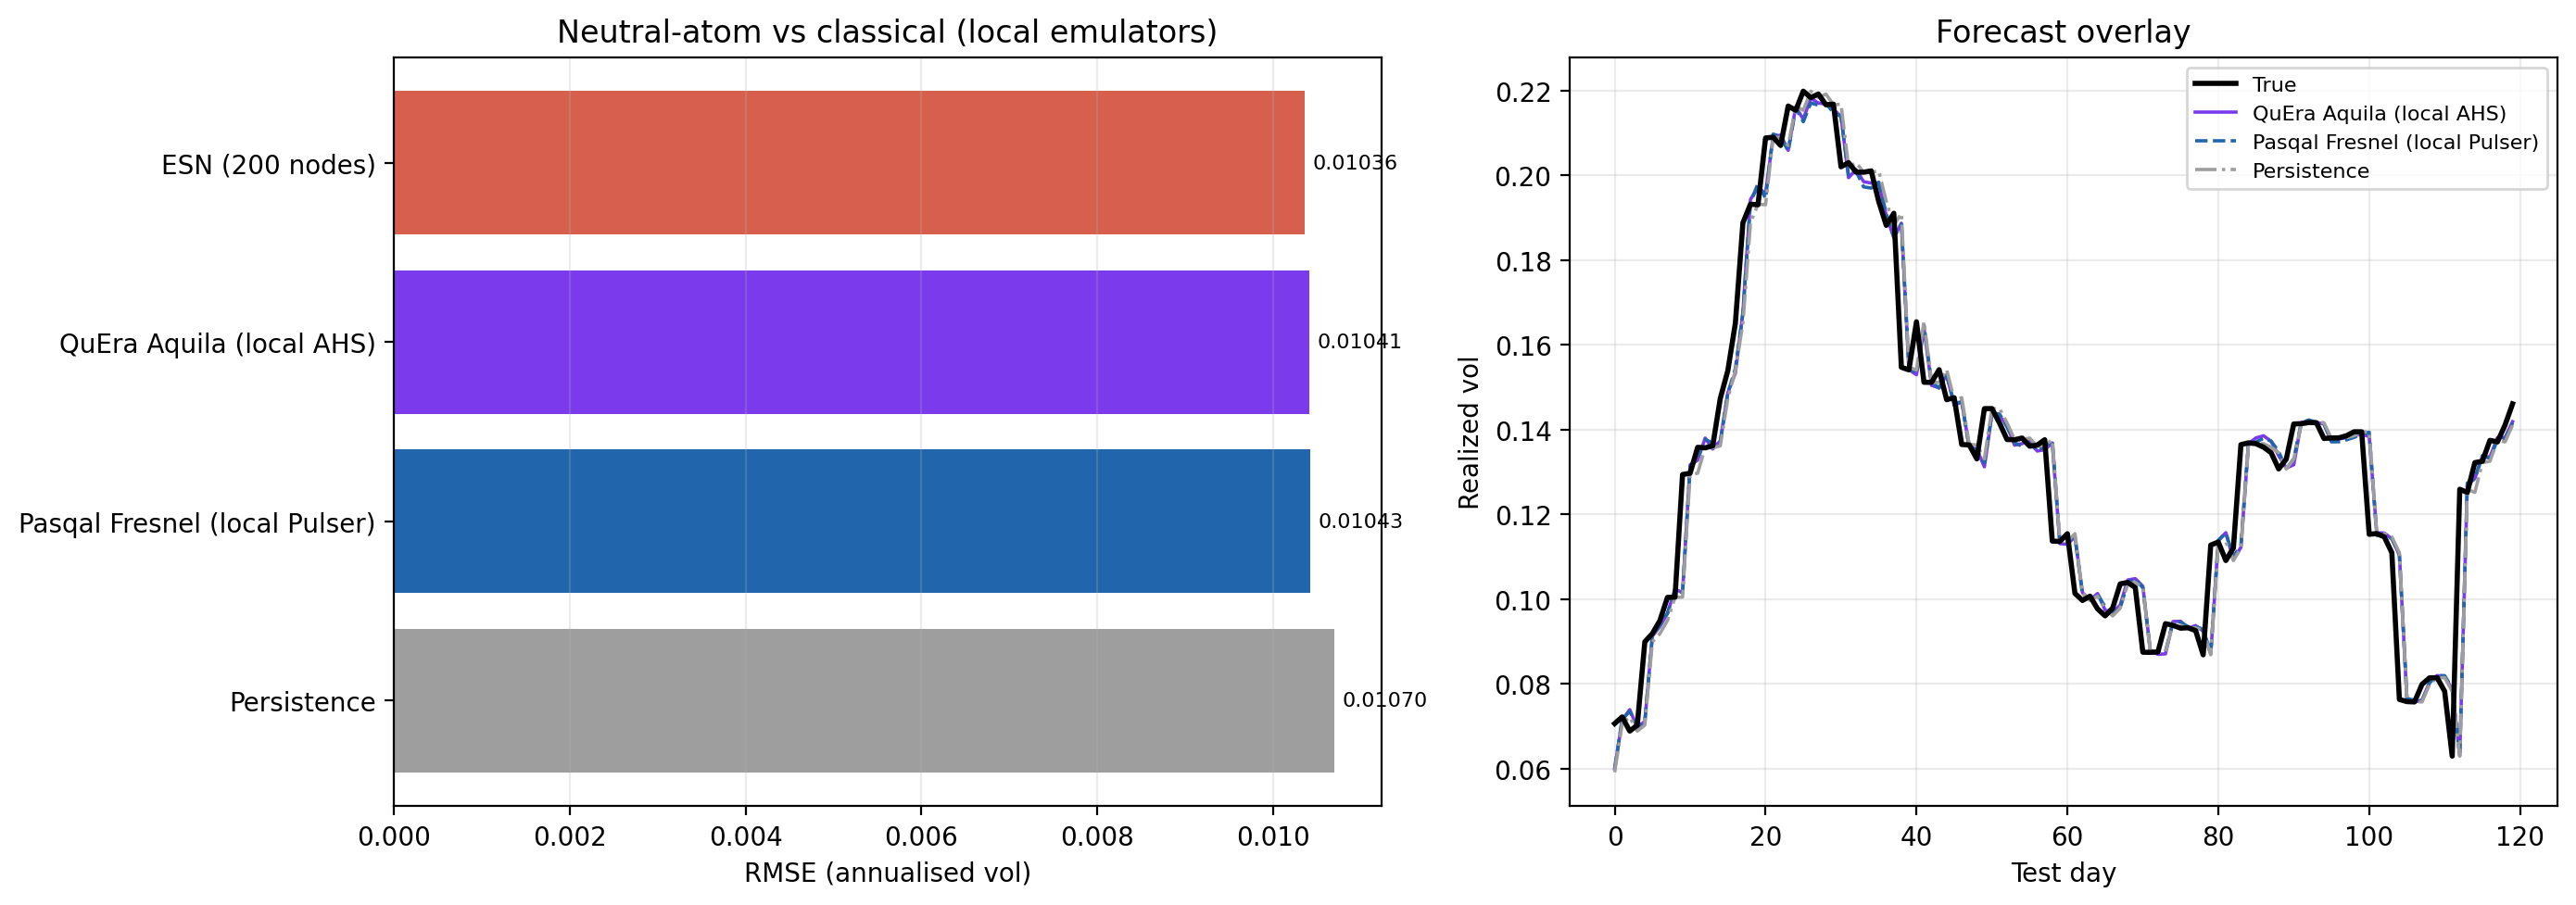

The data file committed next to this chart (first rows):
Model, RMSE, MAE, R2, NMSE, QLIKE, alpha
Persistence, 0.0107, 0.00554, 0.9301, 0.06993, 0.02572, 
ESN (200 nodes), 0.01036, 0.006277, 0.9344, 0.06559, 0.02479, 
QuEra Aquila (local AHS), 0.01041, 0.005519, 0.9338, 0.06623, 0.02494, 1000
Pasqal Fresnel (local Pulser), 0.01043, 0.005532, 0.9336, 0.06643, 0.02483, 1000
